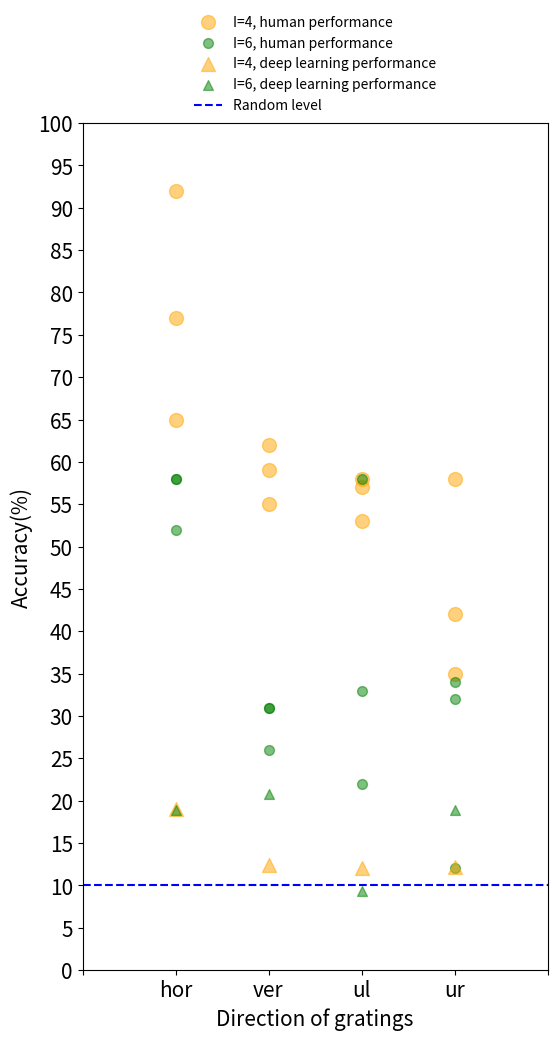

Recreate this plot in Python.

"""
Plot the results of human vs deep learning on AG-MNIST
"""
import matplotlib.pyplot as plt
import numpy as np
plt.figure(figsize=(6, 11))
hor4 = np.array([0.77,0.92,0.65])*100
ver4 = np.array([0.62,0.55,0.59])*100
ul4 = np.array([0.57,0.58,0.53])*100
ur4 = np.array([0.35,0.42,0.58])*100
hor6 = np.array([0.58,0.52,0.58])*100
ver6 = np.array([0.26,0.31,0.31])*100
ul6 = np.array([0.33,0.58,0.22])*100
ur6 = np.array([0.12,0.34,0.32])*100
plt.ylim(0,100)
# 人类结果
plt.scatter([1,1,1],hor4, s=100,color='orange',alpha=0.5, label='I=4, human performance')
plt.scatter([2,2,2],ver4, s=100,color='orange', alpha=0.5)
plt.scatter([3,3,3],ul4, s=100,color='orange', alpha=0.5)
plt.scatter([4,4,4],ur4, s=100,color='orange', alpha=0.5)

plt.scatter([1,1,1],hor6, s=50,color='green', alpha=0.5, label='I=6, human performance')
plt.scatter([2,2,2],ver6, s=50,color='green', alpha=0.5)
plt.scatter([3,3,3],ul6, s=50,color='green', alpha=0.5)
plt.scatter([4,4,4],ur6, s=50,color='green', alpha=0.5)

#模型结果
plt.scatter(1,19.04, s=100,color='orange',alpha=0.5, marker='^', label='I=4, deep learning performance') #hor4
plt.scatter(1,18.94, s=50,color='green',alpha=0.5, marker='^', label='I=6, deep learning performance') #hor6
plt.scatter(2,12.45, s=100,color='orange',alpha=0.5, marker='^') #ver4
plt.scatter(2,20.76, s=50,color='green',alpha=0.5, marker='^') #ver6
plt.scatter(3,12.1, s=100,color='orange',alpha=0.5, marker='^') #ul4
plt.scatter(3,9.37, s=50,color='green',alpha=0.5, marker='^') #ul6
plt.scatter(4,12.14, s=100,color='orange',alpha=0.5, marker='^') #ur4
plt.scatter(4,18.92, s=50,color='green',alpha=0.5, marker='^') #ur6

#plt.axhline(100,color='red',linestyle='--')
plt.axhline(10,color='blue',linestyle='--', label = 'Random level')

plt.xticks([0,1,2,3,4,5], labels=['','hor','ver','ul','ur',''],fontsize=15)
plt.yticks(np.arange(0, 105, step=5),fontsize=15)
plt.xlabel('Direction of gratings',fontsize=15)
plt.ylabel('Accuracy(%)',fontsize=15)
plt.legend(loc='center',bbox_to_anchor=(0.5,1.07),frameon=False)
plt.show()
